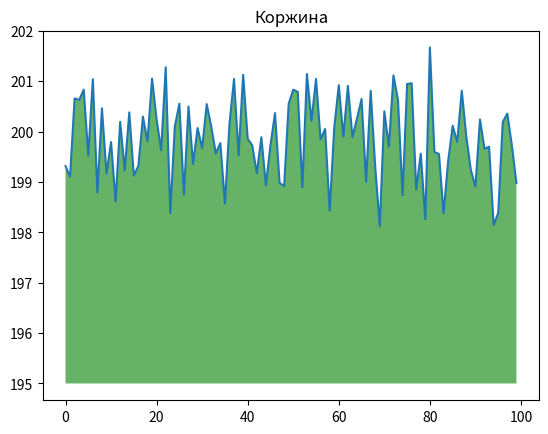

Source code (Python):
import numpy as np
from matplotlib import pyplot as plt
ys = 200+np.random.randn(100)
x=[x for x in range(len(ys))]
plt.plot(x,ys, '-')
plt.fill_between(x, ys, 195, where=(ys > 195), facecolor='g', alpha=0.6)
plt.title("Коржина")
plt.show()
